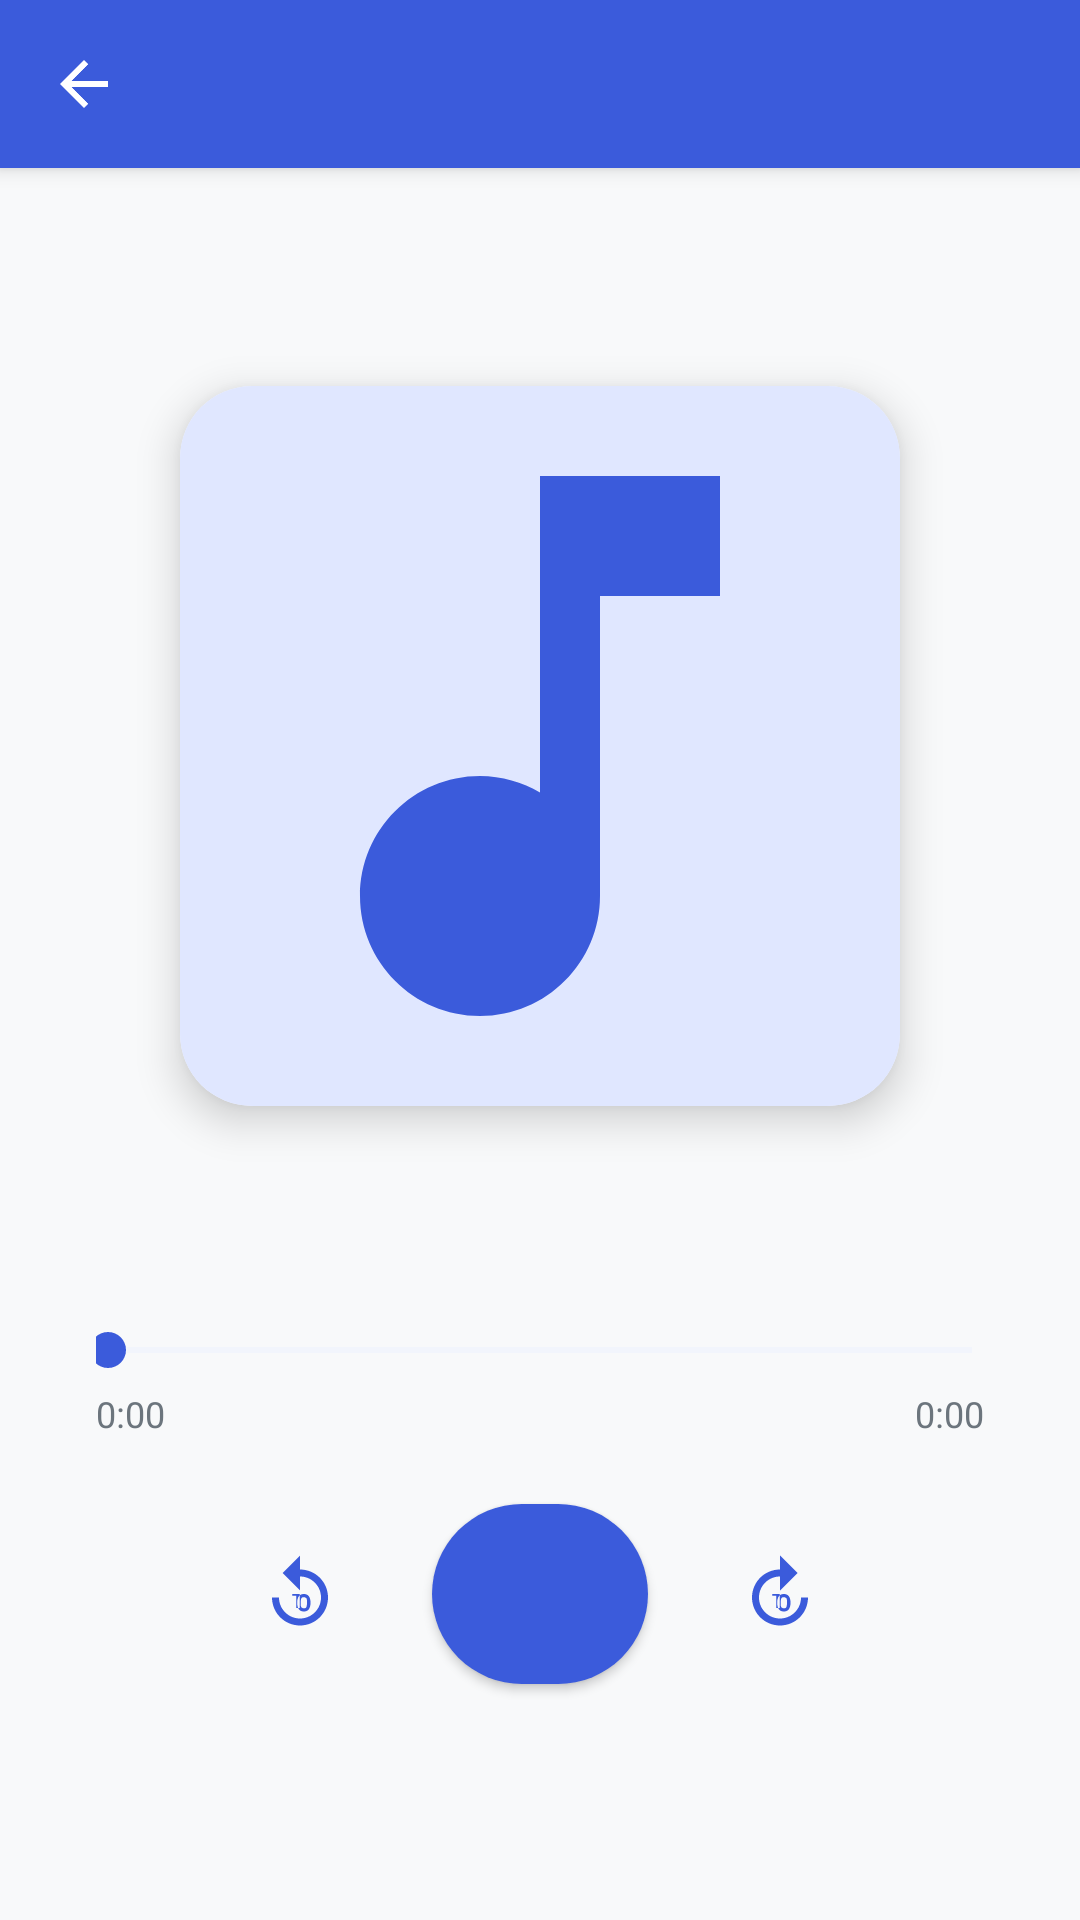

The Android layout XML behind this screen, and the referenced resources:
<!-- AndroidManifest.xml: activity theme Theme.OpenList.AudioPlayer -->
<!-- res/layout/activity_audio_player.xml -->
<?xml version="1.0" encoding="utf-8"?>
<androidx.coordinatorlayout.widget.CoordinatorLayout
    xmlns:android="http://schemas.android.com/apk/res/android"
    xmlns:app="http://schemas.android.com/apk/res-auto"
    android:layout_width="match_parent"
    android:layout_height="match_parent"
    android:fitsSystemWindows="true"
    android:background="@color/background">

    <com.google.android.material.appbar.AppBarLayout
        android:layout_width="match_parent"
        android:layout_height="wrap_content"
        android:fitsSystemWindows="true">

        <com.google.android.material.appbar.MaterialToolbar
            android:id="@+id/toolbar"
            android:layout_width="match_parent"
            android:layout_height="?attr/actionBarSize"
            app:navigationIcon="@drawable/ic_arrow_back" />
    </com.google.android.material.appbar.AppBarLayout>

    <LinearLayout
        android:layout_width="match_parent"
        android:layout_height="match_parent"
        android:orientation="vertical"
        android:gravity="center"
        android:padding="32dp"
        app:layout_behavior="@string/appbar_scrolling_view_behavior">

        
        <com.google.android.material.card.MaterialCardView
            android:layout_width="240dp"
            android:layout_height="240dp"
            app:cardCornerRadius="24dp"
            app:cardElevation="8dp">

            <ImageView
                android:id="@+id/ivAlbumArt"
                android:layout_width="match_parent"
                android:layout_height="match_parent"
                android:src="@drawable/ic_music_note_large"
                android:scaleType="centerCrop"
                android:background="@color/primary_container"
                app:tint="@color/primary" />
        </com.google.android.material.card.MaterialCardView>

        
        <TextView
            android:id="@+id/tvTitle"
            android:layout_width="match_parent"
            android:layout_height="wrap_content"
            android:textSize="18sp"
            android:textStyle="bold"
            android:textColor="@color/text_primary"
            android:gravity="center"
            android:maxLines="2"
            android:ellipsize="end"
            android:layout_marginTop="24dp" />

        
        <ProgressBar
            android:id="@+id/progressBar"
            android:layout_width="36dp"
            android:layout_height="36dp"
            android:layout_marginTop="16dp"
            android:visibility="gone" />

        
        <SeekBar
            android:id="@+id/seekBar"
            android:layout_width="match_parent"
            android:layout_height="wrap_content"
            android:layout_marginTop="24dp"
            android:paddingStart="4dp"
            android:paddingEnd="4dp"
            android:thumbTint="@color/primary"
            android:progressTint="@color/primary"
            android:progressBackgroundTint="@color/primary_container" />

        
        <LinearLayout
            android:layout_width="match_parent"
            android:layout_height="wrap_content"
            android:orientation="horizontal"
            android:layout_marginTop="4dp">

            <TextView
                android:id="@+id/tvCurrentTime"
                android:layout_width="wrap_content"
                android:layout_height="wrap_content"
                android:text="0:00"
                android:textSize="12sp"
                android:textColor="@color/text_secondary" />

            <View
                android:layout_width="0dp"
                android:layout_height="0dp"
                android:layout_weight="1" />

            <TextView
                android:id="@+id/tvDuration"
                android:layout_width="wrap_content"
                android:layout_height="wrap_content"
                android:text="0:00"
                android:textSize="12sp"
                android:textColor="@color/text_secondary" />
        </LinearLayout>

        
        <LinearLayout
            android:layout_width="match_parent"
            android:layout_height="wrap_content"
            android:orientation="horizontal"
            android:gravity="center"
            android:layout_marginTop="16dp">

            <com.google.android.material.button.MaterialButton
                android:id="@+id/btnRewind"
                style="@style/Widget.MaterialComponents.Button.TextButton"
                android:layout_width="56dp"
                android:layout_height="56dp"
                app:icon="@drawable/ic_replay_10"
                app:iconSize="28dp"
                app:iconGravity="textStart"
                app:iconPadding="0dp"
                android:padding="0dp" />

            <com.google.android.material.button.MaterialButton
                android:id="@+id/btnPlayPause"
                android:layout_width="72dp"
                android:layout_height="72dp"
                android:layout_marginHorizontal="16dp"
                app:icon="@drawable/ic_pause"
                app:iconSize="36dp"
                app:iconGravity="textStart"
                app:iconPadding="0dp"
                android:padding="0dp"
                app:cornerRadius="36dp" />

            <com.google.android.material.button.MaterialButton
                android:id="@+id/btnFastForward"
                style="@style/Widget.MaterialComponents.Button.TextButton"
                android:layout_width="56dp"
                android:layout_height="56dp"
                app:icon="@drawable/ic_forward_10"
                app:iconSize="28dp"
                app:iconGravity="textStart"
                app:iconPadding="0dp"
                android:padding="0dp" />
        </LinearLayout>
    </LinearLayout>

</androidx.coordinatorlayout.widget.CoordinatorLayout>
<!-- resources referenced by this layout -->
<resources>
  <color name="background">#F8F9FA</color>
  <color name="primary">#3B5BDB</color>
  <color name="primary_container">#E0E7FF</color>
  <color name="text_primary">#212529</color>
  <color name="text_secondary">#6C757D</color>
  <!-- drawable ic_arrow_back (drawable) -->
  <?xml version="1.0" encoding="utf-8"?>
  <vector xmlns:android="http://schemas.android.com/apk/res/android"
      android:width="24dp" android:height="24dp"
      android:viewportWidth="24" android:viewportHeight="24"
      android:tint="?attr/colorOnPrimary">
      <path android:fillColor="@android:color/white"
          android:pathData="M20,11H7.83l5.59,-5.59L12,4l-8,8 8,8 1.41,-1.41L7.83,13H20v-2z"/>
  </vector>
  <!-- drawable ic_forward_10 (drawable) -->
  <?xml version="1.0" encoding="utf-8"?>
  <vector xmlns:android="http://schemas.android.com/apk/res/android"
      android:width="24dp" android:height="24dp"
      android:viewportWidth="24" android:viewportHeight="24"
      android:tint="@color/primary">
      <path android:fillColor="@android:color/white"
          android:pathData="M18,13c0,3.31 -2.69,6 -6,6s-6,-2.69 -6,-6 2.69,-6 6,-6v4l5,-5 -5,-5v4c-4.42,0 -8,3.58 -8,8s3.58,8 8,8 8,-3.58 8,-8h-2z"/>
      <path android:fillColor="@android:color/white"
          android:pathData="M10.9,16v-3.5H9.8V12h2.1v4zM14.5,12.6c-0.3,-0.4-0.8,-0.6-1.4,-0.6-0.6,0-1.1,0.2-1.4,0.6-0.3,0.4-0.5,1-0.5,1.9 0,0.9 0.2,1.5 0.5,1.9 0.3,0.4 0.8,0.6 1.4,0.6 0.6,0 1.1,-0.2 1.4,-0.6 0.3,-0.4 0.5,-1 0.5,-1.9C15,13.5 14.8,13 14.5,12.6zM13.8,15.8c-0.1,0.2-0.4,0.3-0.7,0.3-0.3,0-0.5,-0.1-0.7,-0.3-0.2,-0.2-0.2,-0.7-0.2,-1.3 0,-0.6 0.1,-1.1 0.2,-1.3 0.1,-0.2 0.4,-0.3 0.7,-0.3 0.3,0 0.5,0.1 0.7,0.3 0.2,0.2 0.2,0.7 0.2,1.3C14,15.1 13.9,15.6 13.8,15.8z"/>
  </vector>
  <!-- drawable ic_music_note_large (drawable) -->
  <?xml version="1.0" encoding="utf-8"?>
  <vector xmlns:android="http://schemas.android.com/apk/res/android"
      android:width="96dp" android:height="96dp"
      android:viewportWidth="24" android:viewportHeight="24">
      <path android:fillColor="@color/primary"
          android:pathData="M12,3v10.55c-0.59,-0.34 -1.27,-0.55 -2,-0.55 -2.21,0 -4,1.79 -4,4s1.79,4 4,4 4,-1.79 4,-4V7h4V3h-6z"/>
  </vector>
  <style name="Theme.OpenList.AudioPlayer" parent="Theme.MaterialComponents.DayNight.NoActionBar">
          <item name="colorPrimary">@color/primary</item>
          <item name="colorPrimaryVariant">@color/primary_dark</item>
          <item name="colorOnPrimary">@color/white</item>
          <item name="colorSecondary">@color/secondary</item>
          <item name="colorOnSecondary">@color/white</item>
          <item name="android:colorBackground">@color/background</item>
          <item name="colorSurface">@color/surface</item>
          <item name="colorOnSurface">@color/text_primary</item>
          <item name="colorError">@color/error</item>
          <item name="android:windowBackground">@color/background</item>
          <item name="android:statusBarColor">@color/primary</item>
          <item name="android:windowLightStatusBar">false</item>
          <item name="android:windowDrawsSystemBarBackgrounds">true</item>
          <item name="materialAlertDialogTheme">@style/ThemeOverlay.App.MaterialAlertDialog</item>
      </style>
  <color name="primary_dark">#2C46C2</color>
  <color name="white">#FFFFFFFF</color>
  <color name="secondary">#6C757D</color>
  <color name="surface">#FFFFFF</color>
  <color name="error">#E03131</color>
  <style name="ThemeOverlay.App.MaterialAlertDialog" parent="ThemeOverlay.MaterialComponents.MaterialAlertDialog">
          <item name="buttonBarPositiveButtonStyle">@style/Widget.MaterialComponents.Button</item>
          <item name="buttonBarNegativeButtonStyle">@style/Widget.MaterialComponents.Button.TextButton</item>
      </style>
</resources>
